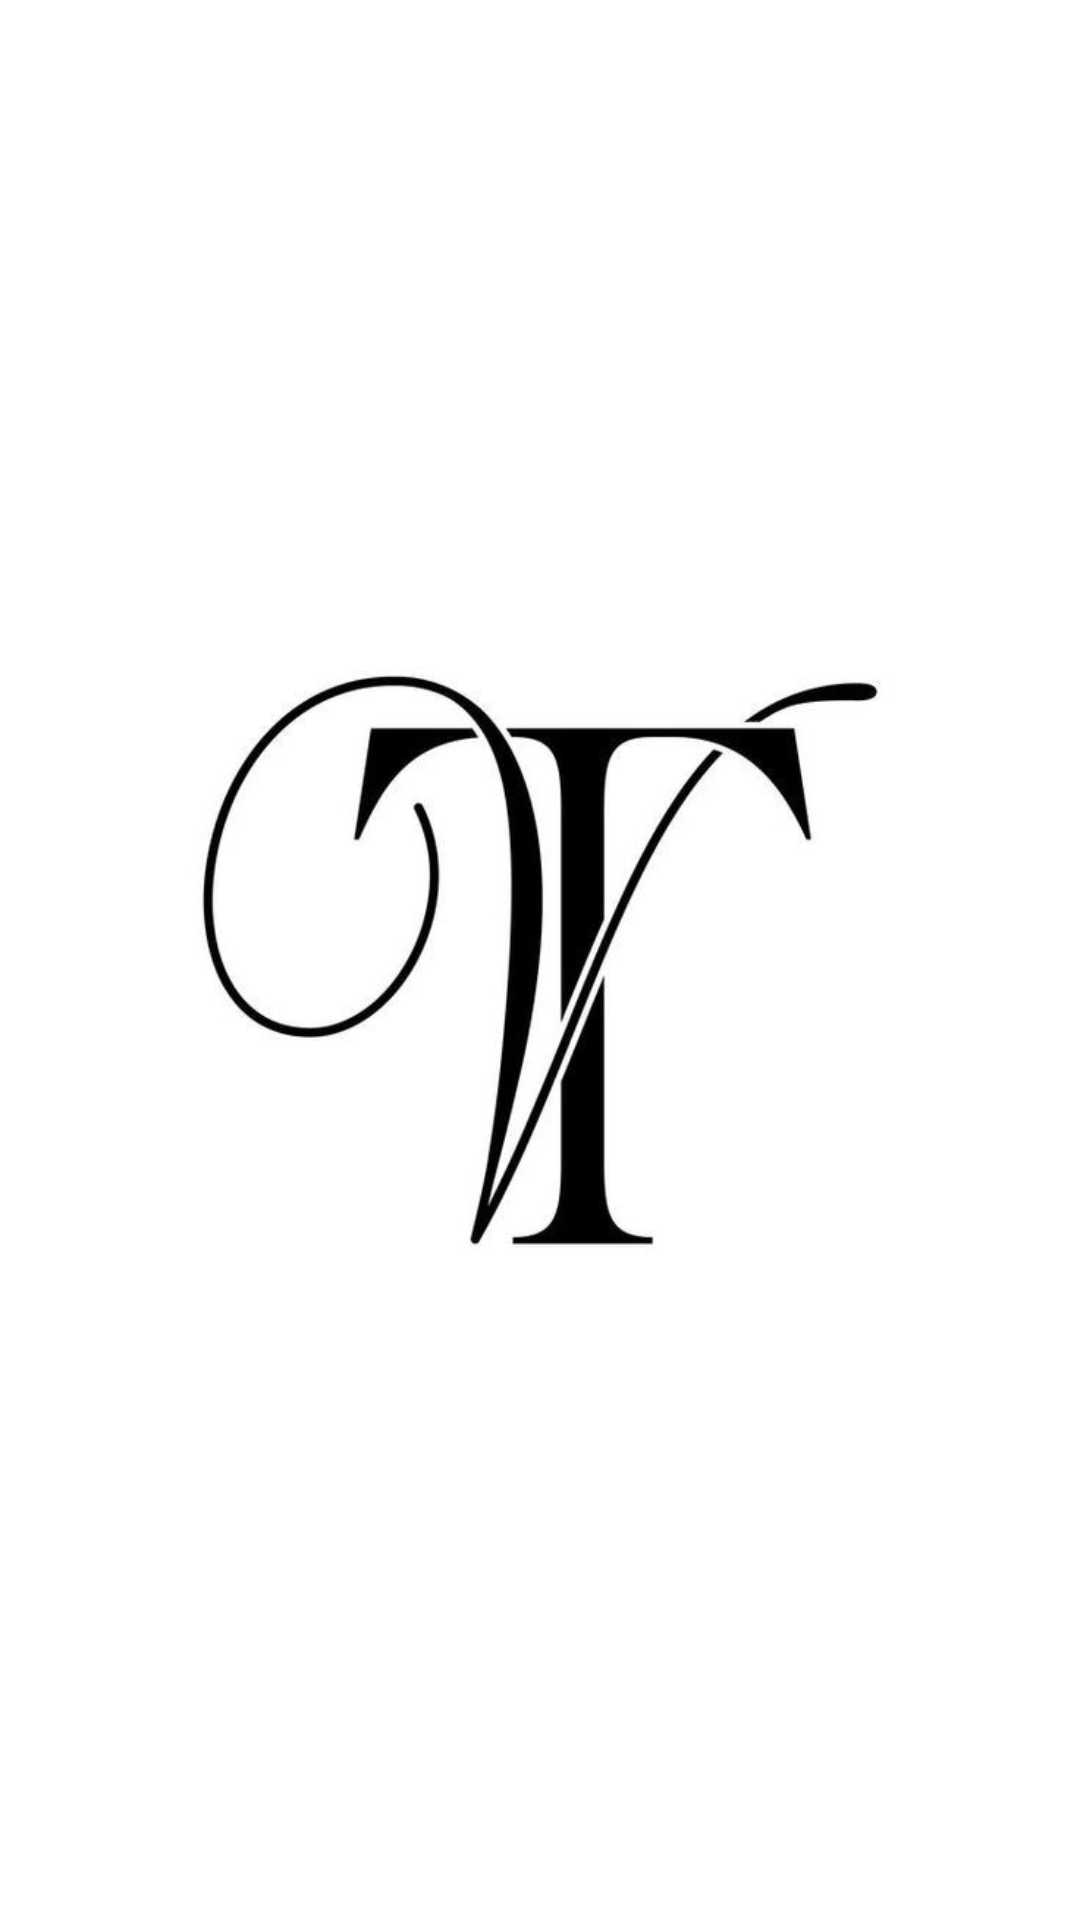

Android layout source for this screen:
<!-- AndroidManifest.xml: application theme Theme.BaiDuThiAss -->
<!-- res/layout/layout_welcome.xml -->
<?xml version="1.0" encoding="utf-8"?>
<LinearLayout xmlns:android="http://schemas.android.com/apk/res/android"
    xmlns:app="http://schemas.android.com/apk/res-auto"
    xmlns:tools="http://schemas.android.com/tools"
    android:id="@+id/welcomeLayout"
    android:layout_width="match_parent"
    android:layout_height="match_parent"
    android:background="@color/white"
    android:orientation="horizontal"
    tools:context=".Layout_welcome">

    <ImageView
        android:id="@+id/imageView3"
        android:layout_width="match_parent"
        android:layout_height="wrap_content"
        android:layout_gravity="center"
        app:srcCompat="@drawable/welcome" />
</LinearLayout>
<!-- resources referenced by this layout -->
<resources>
  <!-- drawable welcome: jpg bitmap (drawable, 21403 bytes) -->
  <style name="Theme.BaiDuThiAss" parent="Base.Theme.BaiDuThiAss" />
  <style name="Base.Theme.BaiDuThiAss" parent="Theme.Material3.DayNight.NoActionBar">
          
          
      </style>
  <!-- not gathered from this repository: default colours our renderer supplied (Android Studio template values) -->
  <color name="white">#FFFFFFFF</color>
</resources>
